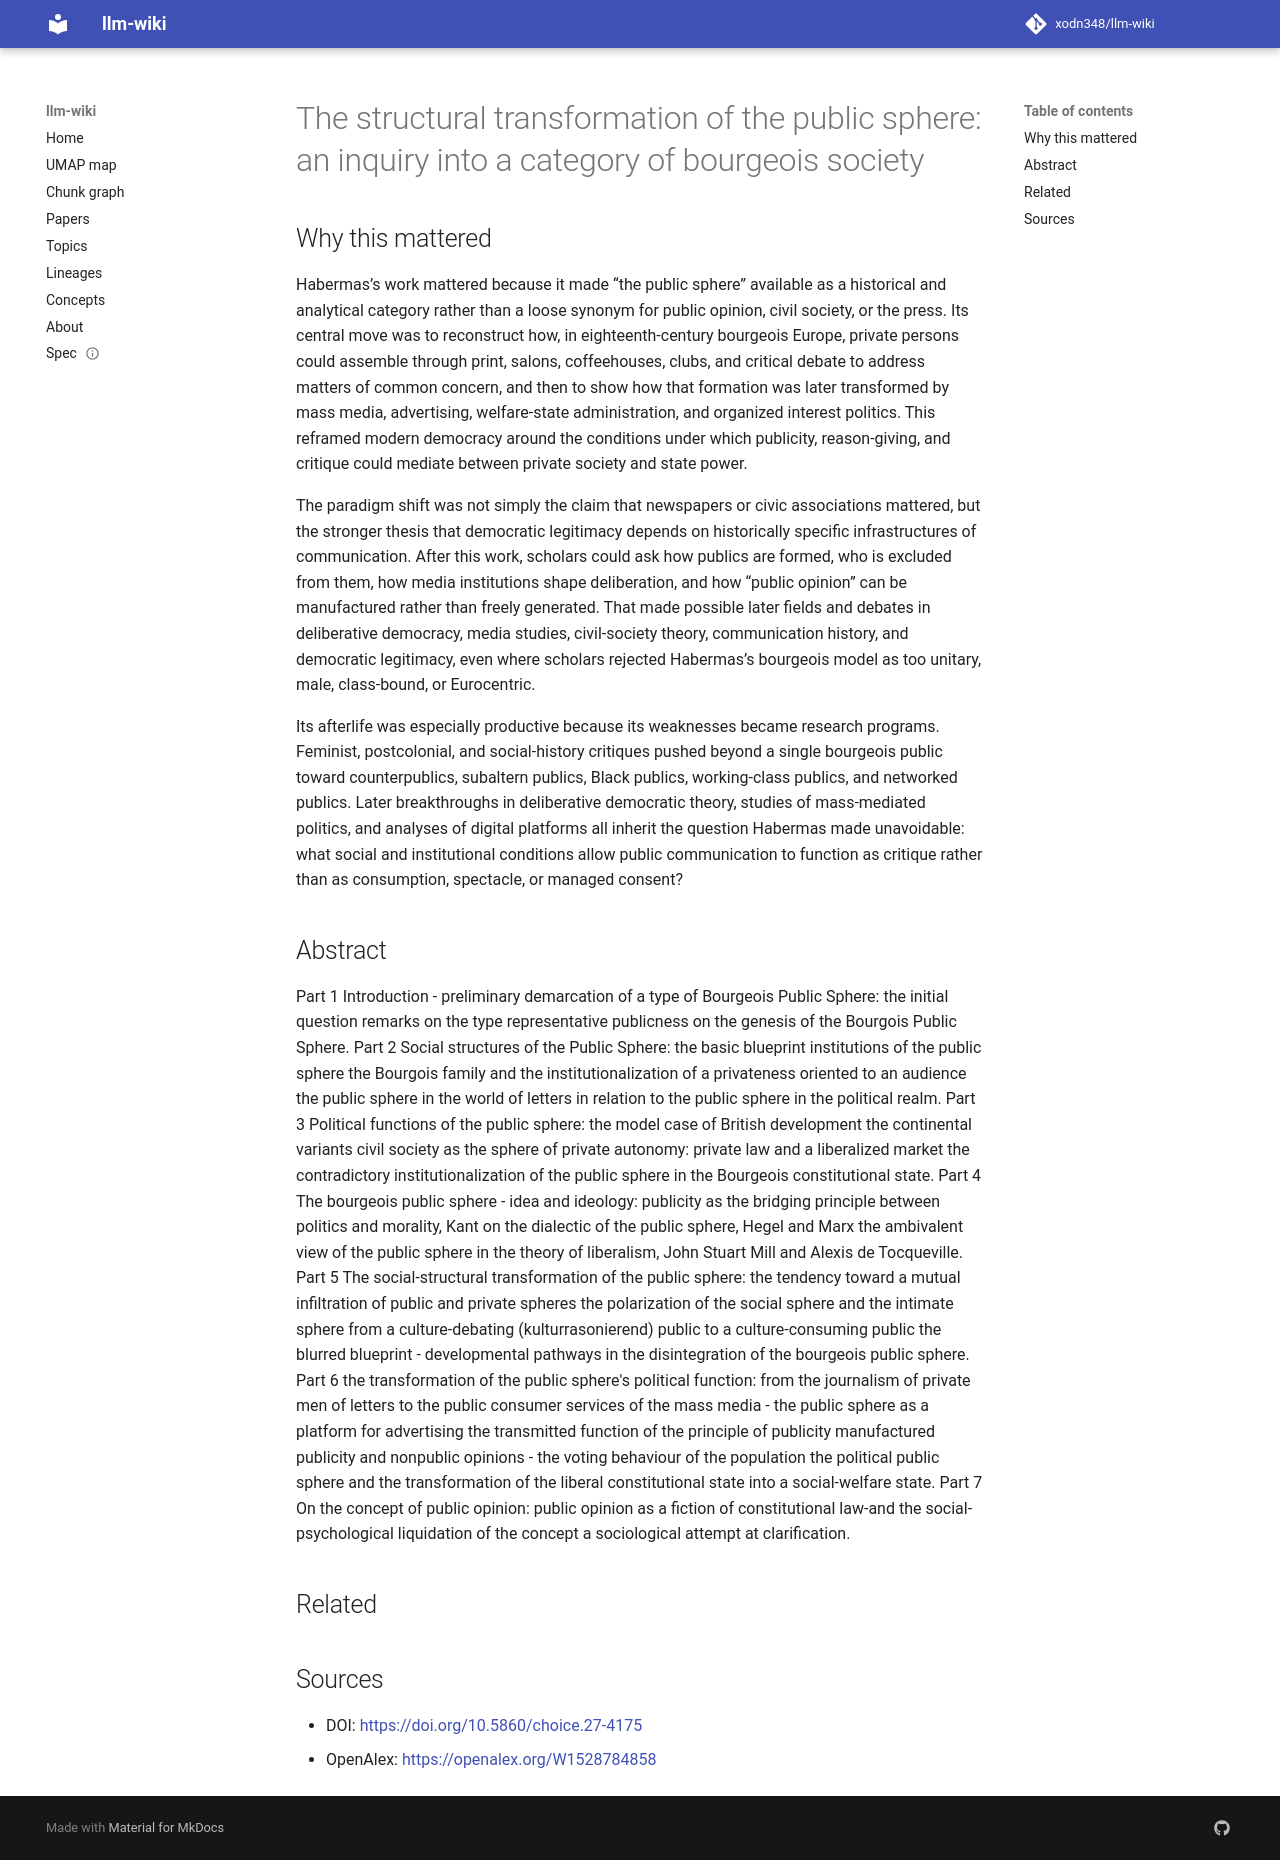

repository: xodn348/llm-wiki · page: paper/10_5860_choice_27_4175/index.html · generator: mkdocs

---
title: 'The structural transformation of the public sphere: an inquiry into a category
  of bourgeois society'
doi: 10.5860/choice.27-4175
openalex_id: https://openalex.org/W1528784858
year: 1990
venue: Choice Reviews Online
authors: ''
citations: 12768
fleming_tier: true
concepts:
- Bourgeoisie
- Transformation (genetics)
- Public sphere
- Aesthetics
- Sociology
- Political science
- Art
- Law
- Politics
- Gene
---

# The structural transformation of the public sphere: an inquiry into a category of bourgeois society

## Why this mattered

Habermas’s work mattered because it made “the public sphere” available as a historical and analytical category rather than a loose synonym for public opinion, civil society, or the press. Its central move was to reconstruct how, in eighteenth-century bourgeois Europe, private persons could assemble through print, salons, coffeehouses, clubs, and critical debate to address matters of common concern, and then to show how that formation was later transformed by mass media, advertising, welfare-state administration, and organized interest politics. This reframed modern democracy around the conditions under which publicity, reason-giving, and critique could mediate between private society and state power.

The paradigm shift was not simply the claim that newspapers or civic associations mattered, but the stronger thesis that democratic legitimacy depends on historically specific infrastructures of communication. After this work, scholars could ask how publics are formed, who is excluded from them, how media institutions shape deliberation, and how “public opinion” can be manufactured rather than freely generated. That made possible later fields and debates in deliberative democracy, media studies, civil-society theory, communication history, and democratic legitimacy, even where scholars rejected Habermas’s bourgeois model as too unitary, male, class-bound, or Eurocentric.

Its afterlife was especially productive because its weaknesses became research programs. Feminist, postcolonial, and social-history critiques pushed beyond a single bourgeois public toward counterpublics, subaltern publics, Black publics, working-class publics, and networked publics. Later breakthroughs in deliberative democratic theory, studies of mass-mediated politics, and analyses of digital platforms all inherit the question Habermas made unavoidable: what social and institutional conditions allow public communication to function as critique rather than as consumption, spectacle, or managed consent?

## Abstract

Part 1 Introduction - preliminary demarcation of a type of Bourgeois Public Sphere: the initial question remarks on the type representative publicness on the genesis of the Bourgois Public Sphere. Part 2 Social structures of the Public Sphere: the basic blueprint institutions of the public sphere the Bourgois family and the institutionalization of a privateness oriented to an audience the public sphere in the world of letters in relation to the public sphere in the political realm. Part 3 Political functions of the public sphere: the model case of British development the continental variants civil society as the sphere of private autonomy: private law and a liberalized market the contradictory institutionalization of the public sphere in the Bourgeois constitutional state. Part 4 The bourgeois public sphere - idea and ideology: publicity as the bridging principle between politics and morality, Kant on the dialectic of the public sphere, Hegel and Marx the ambivalent view of the public sphere in the theory of liberalism, John Stuart Mill and Alexis de Tocqueville. Part 5 The social-structural transformation of the public sphere: the tendency toward a mutual infiltration of public and private spheres the polarization of the social sphere and the intimate sphere from a culture-debating (kulturrasonierend) public to a culture-consuming public the blurred blueprint - developmental pathways in the disintegration of the bourgeois public sphere. Part 6 the transformation of the public sphere's political function: from the journalism of private men of letters to the public consumer services of the mass media - the public sphere as a platform for advertising the transmitted function of the principle of publicity manufactured publicity and nonpublic opinions - the voting behaviour of the population the political public sphere and the transformation of the liberal constitutional state into a social-welfare state. Part 7 On the concept of public opinion: public opinion as a fiction of constitutional law-and the social-psychological liquidation of the concept a sociological attempt at clarification.


## Related



## Sources

- DOI: [https://doi.org/10.5860/choice.27-4175](https://doi.org/10.5860/choice.27-4175)
- OpenAlex: [https://openalex.org/W1528784858](https://openalex.org/W1528784858)
